pico-8 play session: hold → + tap 🅾

[t = 4 s] hold → ~4s, tap 🅾 ~7×
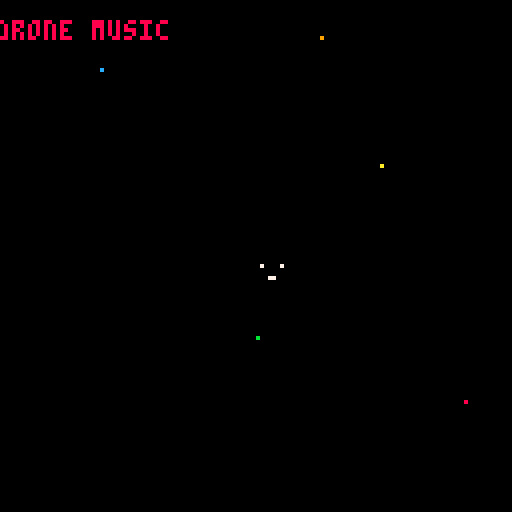
[t = 6 s] hold → ~6s, tap 🅾 ~10×
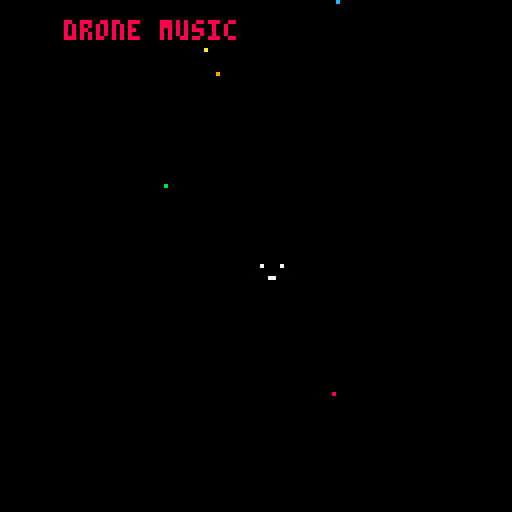
[t = 8 s] hold → ~8s, tap 🅾 ~14×
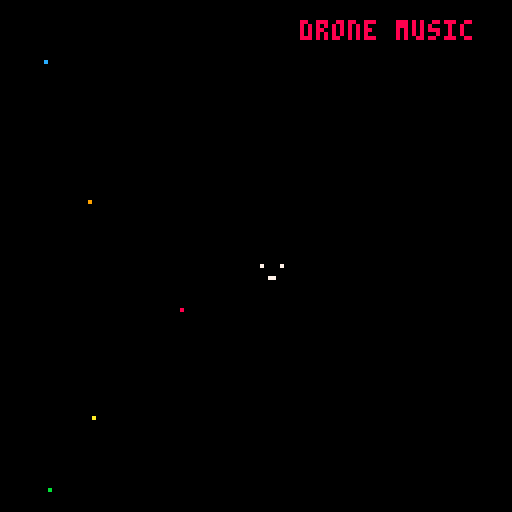

pico-8 cartridge
version 29
__lua__
function _init()
	music(0)
	textx=-50
end
function _update()
	textx+=1
	if(textx>128)textx=-50
	cls()
	spr(1,64,64)
	pset(rnd(128),rnd(128),8)
	pset(rnd(128),rnd(128),9)
	pset(rnd(128),rnd(128),10)
	pset(rnd(128),rnd(128),11)
	pset(rnd(128),rnd(128),12)
	color(8)
	print("drone music",textx,5)
end
__gfx__
00000000000000000000000000000000000000000000000000000000000000000000000000000000000000000000000000000000000000000000000000000000
00000000000000000000000000000000000000000000000000000000000000000000000000000000000000000000000000000000000000000000000000000000
00700700070000700000000000000000000000000000000000000000000000000000000000000000000000000000000000000000000000000000000000000000
00077000000000000000000000000000000000000000000000000000000000000000000000000000000000000000000000000000000000000000000000000000
00077000000000000000000000000000000000000000000000000000000000000000000000000000000000000000000000000000000000000000000000000000
00700700000770000000000000000000000000000000000000000000000000000000000000000000000000000000000000000000000000000000000000000000
